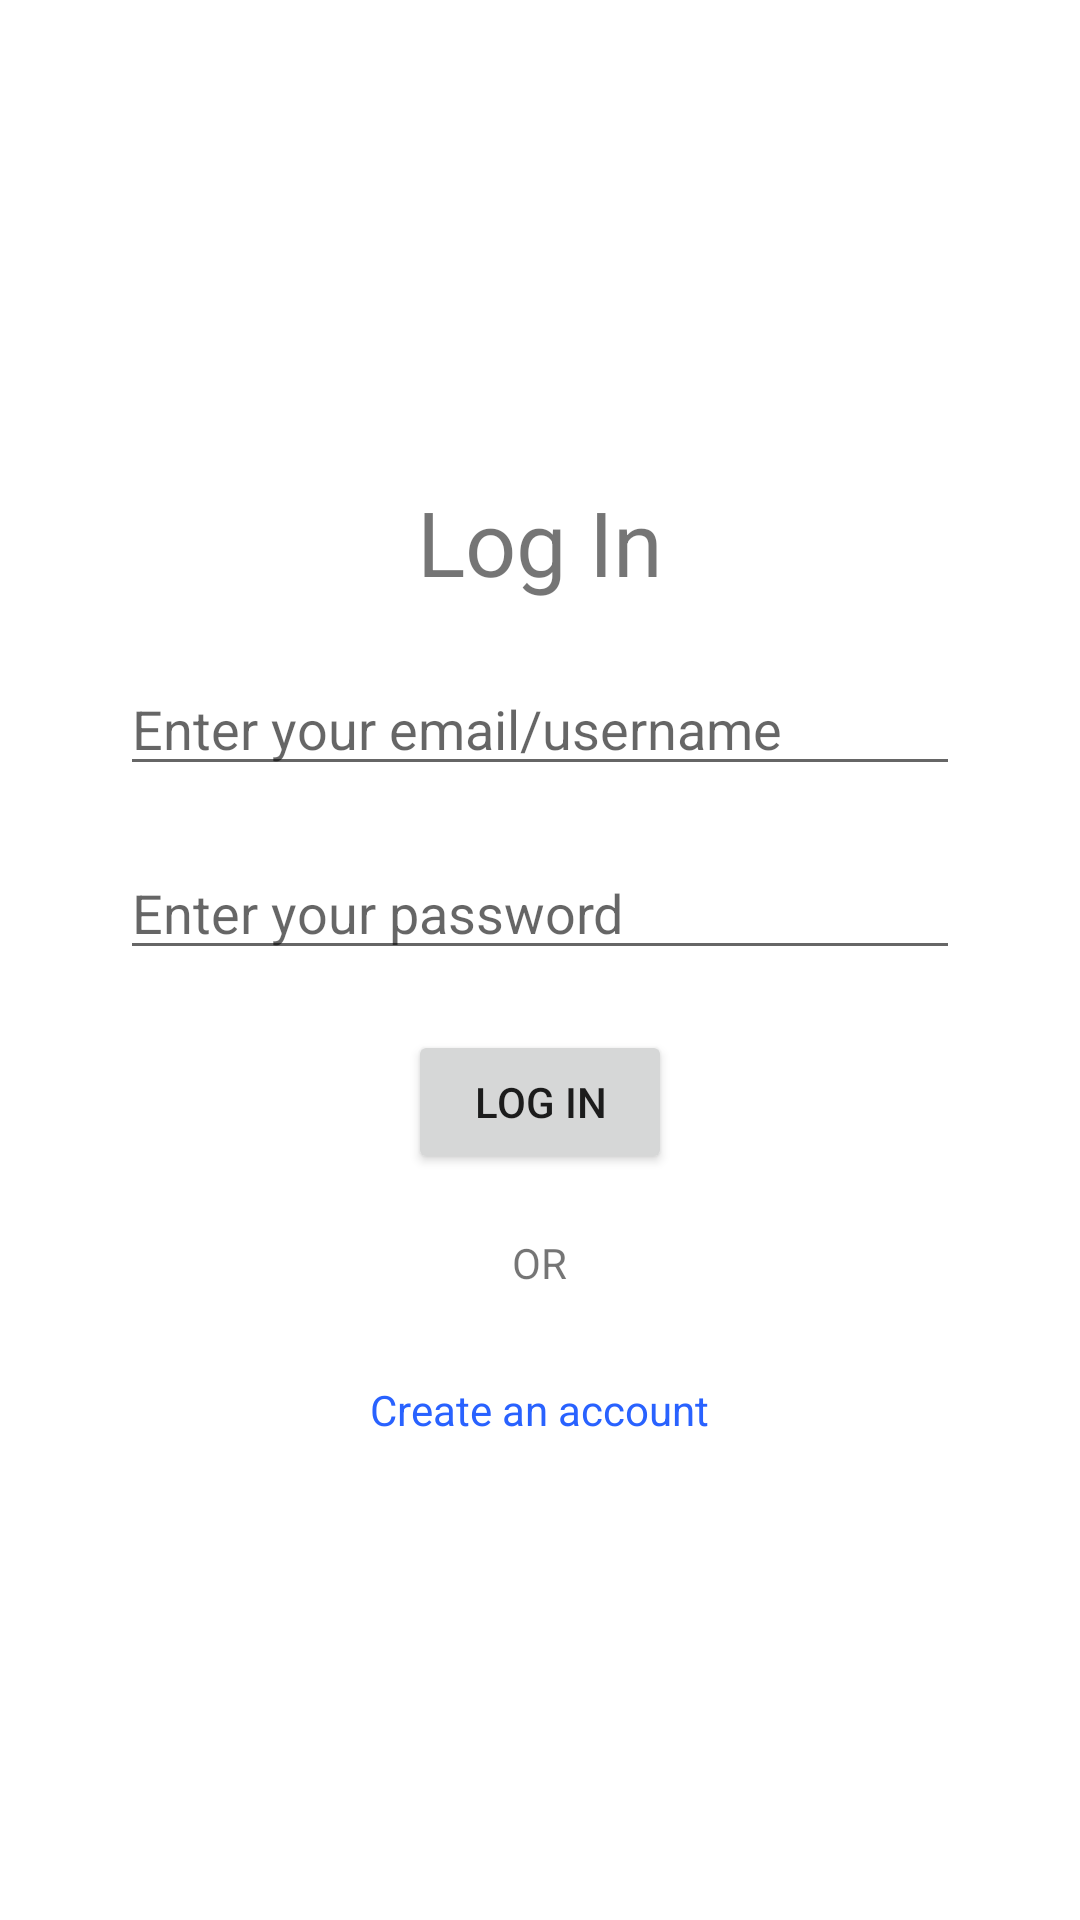

Layout XML and referenced resources for this Android screen:
<!-- AndroidManifest.xml: application theme Theme.ChatApp -->
<!-- res/layout/activity_login.xml -->
<?xml version="1.0" encoding="utf-8"?>
<LinearLayout xmlns:android="http://schemas.android.com/apk/res/android"
	xmlns:tools="http://schemas.android.com/tools"
	android:layout_width="match_parent"
	android:layout_height="match_parent"
	android:orientation="vertical"
	android:gravity="center"
	tools:context=".Login">

	<TextView
		android:layout_width="wrap_content"
		android:layout_height="wrap_content"
		android:text="Log In"
		android:textSize="30sp"/>

	<EditText
		android:id="@+id/email"
		android:layout_width="match_parent"
		android:layout_height="wrap_content"
		android:hint="Enter your email/username"
		android:maxLines="1"
		android:inputType="textEmailAddress"
		android:layout_marginVertical="20dp"
		android:layout_marginHorizontal="40dp"/>

	<EditText
		android:id="@+id/password"
		android:layout_width="match_parent"
		android:layout_height="wrap_content"
		android:hint="Enter your password"
		android:maxLines="1"
		android:inputType="textPassword"
		android:layout_marginHorizontal="40dp"/>

	<Button
		android:layout_width="wrap_content"
		android:layout_height="wrap_content"
		android:text="Log In"
		android:layout_marginVertical = "20dp"
		android:onClick="loginFunc"/>

	<TextView
		android:layout_width="wrap_content"
		android:layout_height="wrap_content"
		android:text="OR"/>

	<TextView
		android:layout_width="wrap_content"
		android:layout_height="wrap_content"
		android:text="Create an account"
		android:layout_marginTop="30dp"
		android:textColor="#2962FF"
		android:onClick="launchRegister"/>

</LinearLayout>
<!-- resources referenced by this layout -->
<resources>
  <style name="Theme.ChatApp" parent="Theme.MaterialComponents.DayNight.NoActionBar">
  		
  		<item name="colorPrimary">@color/purple_500</item>
  		<item name="colorPrimaryVariant">@color/purple_700</item>
  		<item name="colorOnPrimary">@color/white</item>
  		
  		<item name="colorSecondary">@color/teal_200</item>
  		<item name="colorSecondaryVariant">@color/teal_700</item>
  		<item name="colorOnSecondary">@color/black</item>
  		
  		<item name="android:statusBarColor" tools:targetApi="l">?attr/colorPrimaryVariant</item>
  		
  		<item name="android:autofilledHighlight">@color/transparent</item>
  	</style>
  <color name="purple_500">#FF6200EE</color>
  <color name="purple_700">#FF3700B3</color>
  <color name="white">#FFFFFFFF</color>
  <color name="teal_200">#FF03DAC5</color>
  <color name="teal_700">#FF018786</color>
  <color name="black">#FF000000</color>
  <color name="transparent">#00000000</color>
</resources>
